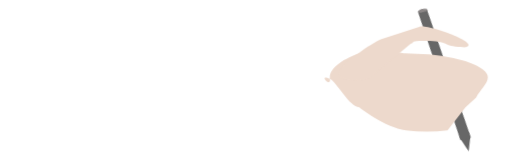
t = 0.00 s
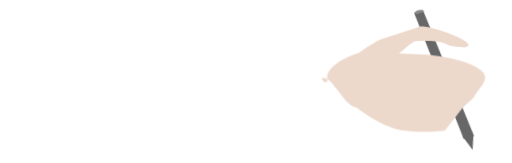
t = 0.98 s
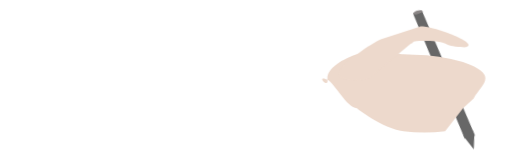
t = 1.90 s
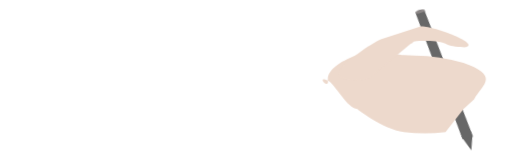
t = 2.98 s
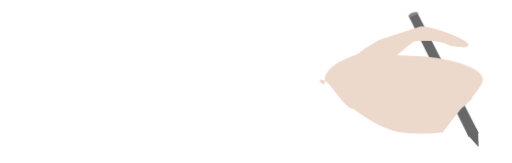
t = 4.10 s
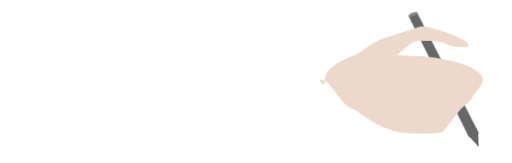
t = 5.00 s

The animated SVG that drew these frames (rendered in a browser with its animation timeline set to each time). Animation: 3 CSS @keyframes rules; one cycle of 5.00 s.

<svg id="evfrwwxd1iv1" xmlns="http://www.w3.org/2000/svg" xmlns:xlink="http://www.w3.org/1999/xlink" viewBox="0 0 134.250000 42.810000" shape-rendering="geometricPrecision" text-rendering="geometricPrecision"><style><![CDATA[#evfrwwxd1iv7_tr {animation: evfrwwxd1iv7_tr__tr 5000ms linear 1 normal forwards}@keyframes evfrwwxd1iv7_tr__tr { 0% {transform: translate(116.385740px,20.917029px) rotate(9.253607deg)} 16% {transform: translate(116.385740px,20.917029px) rotate(5.063639deg)} 30% {transform: translate(116.385740px,20.917029px) rotate(9.253607deg)} 46% {transform: translate(116.385740px,20.917029px) rotate(1.046392deg)} 64.200000% {transform: translate(116.385740px,20.917029px) rotate(9.253607deg)} 82.200000% {transform: translate(116.385740px,20.917029px) rotate(1.046392deg)} 100% {transform: translate(116.385740px,20.917029px) rotate(1.046392deg)} }#evfrwwxd1iv13_to {animation: evfrwwxd1iv13_to__to 5000ms linear 1 normal forwards}@keyframes evfrwwxd1iv13_to__to { 0% {transform: translate(-1173.243105px,-711.623648px)} 14% {transform: translate(-1174.243105px,-711.623648px)} 30% {transform: translate(-1173.243105px,-711.623648px)} 46% {transform: translate(-1174.243105px,-711.623648px)} 64% {transform: translate(-1173.243105px,-711.623648px)} 82.200000% {transform: translate(-1174.243105px,-711.623648px)} 100% {transform: translate(-1174.243105px,-711.623648px)} }#evfrwwxd1iv13_tr {animation: evfrwwxd1iv13_tr__tr 5000ms linear 1 normal forwards}@keyframes evfrwwxd1iv13_tr__tr { 0% {transform: rotate(0deg);animation-timing-function: cubic-bezier(0.420000,0,0.580000,1)} 82% {transform: rotate(0.024013deg)} 100% {transform: rotate(0.024013deg)} }]]></style><defs><clipPath id="evfrwwxd1iv2"><rect id="evfrwwxd1iv3" width="1920" height="1080" rx="0" ry="0" transform="matrix(1 0 0 1 0.45000000000000 -0.18000000000000)" fill="none" stroke="none" stroke-width="1"/></clipPath></defs><g id="evfrwwxd1iv4"><g id="evfrwwxd1iv5" clip-path="url(#evfrwwxd1iv2)"><g id="evfrwwxd1iv6"><g id="evfrwwxd1iv7_tr" transform="translate(116.385740,20.917029) rotate(9.253607)"><g id="evfrwwxd1iv7" transform="translate(-116.542328,-18.292910)"><g id="evfrwwxd1iv8" transform="matrix(0.99999993091805 0.00037170404621 -0.00037170404621 0.99999993091805 -2.32610667625870 -0.00427246000000)"><path id="evfrwwxd1iv9" d="M1292.510000,746.430000L1295.400000,749.490000L1295.200000,745.700000L1294.700000,744.610000L1292.390000,744.530000C1292.150187,744.476752,1291.918265,744.392722,1291.700000,744.280000Z" transform="matrix(0.99999999905313 -0.00004351715731 0.00004351715731 0.99999999905313 -1167 -713.67744463999998)" fill="rgb(103,103,103)" stroke="none" stroke-width="1"/><path id="evfrwwxd1iv10" d="M1278.270000,713.800000L1276.040000,714.800000L1292.440000,746.360000L1295.060000,745.310000Z" transform="matrix(0.99999720011387 -0.00236638213720 0.00236638213720 0.99999720011387 -1168.38917163798124 -710.08491461565950)" fill="rgb(103,103,103)" stroke="none" stroke-width="1"/><path id="evfrwwxd1iv11" d="M1276.320000,714.109999C1276.498744,713.998745,1276.685992,713.901777,1276.880000,713.819999C1277.710000,713.480000,1278.100000,713.590000,1278.290000,713.819999C1278.480000,714.049999,1278.350000,714.029999,1278.200000,714.129998C1278.050000,714.229998,1277.770000,714.349998,1277.420000,714.539997C1276.720000,714.899996,1276.220000,714.999996,1276.020000,714.759997C1275.820000,714.519997,1276,714.359998,1276.320000,714.109999Z" transform="matrix(1 0 0 1 -1166.55554065284832 -712.94968446566338)" fill="rgb(139,134,134)" stroke="none" stroke-width="1"/></g></g></g><g id="evfrwwxd1iv12"><g id="evfrwwxd1iv13_to" transform="translate(-1173.243105,-711.623648)"><g id="evfrwwxd1iv13_tr" transform="rotate(0)"><path id="evfrwwxd1iv13" d="M1267.507315,739.803306C1267.507315,739.803306,1274.160631,745.123819,1279.727479,745.846573C1283.359687,746.265057,1287.042718,746.265057,1290.674926,745.846573L1295.362254,739.803306L1298.166373,737.260607C1300.101319,733.481388,1305.285317,731.165093,1295.362254,727.681942C1291.245628,726.507269,1286.939534,725.870015,1282.593682,725.792333L1279.727479,725.661715C1279.727479,725.661715,1274.988415,725.026040,1271.935960,724.843175C1270.752000,724.852155,1269.578973,725.034856,1268.469614,725.383063C1264.775627,726.349637,1259.332946,729.083911,1259.767532,732.349364C1260.119341,734.909480,1256.466743,730.834194,1259.767532,732.349364C1261.547268,733.133073,1264.941184,739.820722,1267.507315,739.803306Z" transform="translate(0,0)" fill="rgb(237,217,204)" stroke="none" stroke-width="1"/></g></g></g></g></g></g><g id="evfrwwxd1iv14"/><path id="evfrwwxd1iv15" d="M1289.860000,723.830000C1294.150000,722.940000,1279.940000,717.680000,1277.670000,718.460000L1267.730000,721.680000C1265.460000,722.460000,1256.200000,728.840000,1256.500000,730.870000C1256.800000,732.900000,1262.160000,732.870000,1264.430000,732.090000L1275.370000,722.950000C1276.560000,722.540000,1275.370000,722.320000,1277.670000,722.180000C1278.990000,722.110000,1283.230000,722.100000,1284.670000,722.950000C1286.110000,723.800000,1289.590000,723.890000,1289.860000,723.830000Z" transform="matrix(1 0 0 1 -1167.66486634781404 -711.43860196326989)" fill="rgb(237,217,204)" stroke="none" stroke-width="1"/><g id="evfrwwxd1iv16"/></svg>